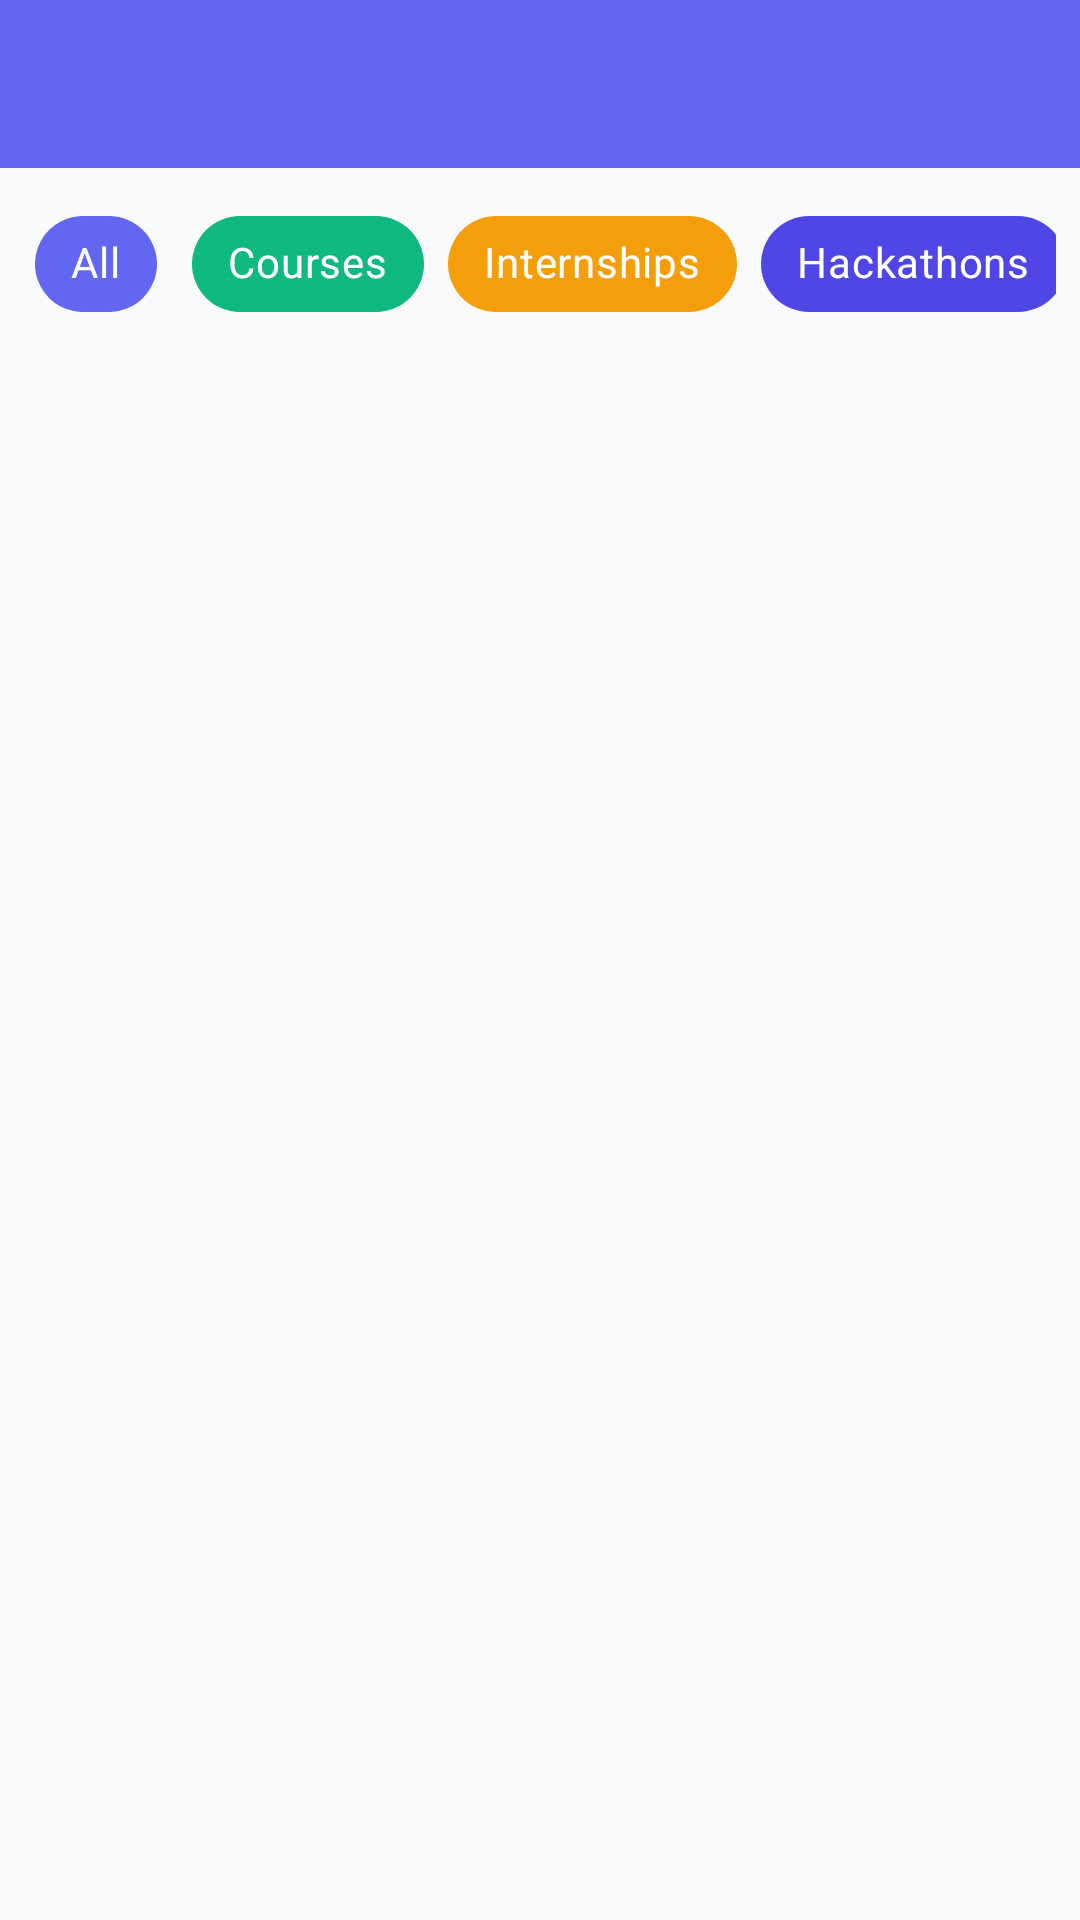

Android layout source for this screen:
<!-- AndroidManifest.xml: application theme Theme.MaterialComponents.Light.NoActionBar -->
<!-- res/layout/activity_opportunities.xml -->
<?xml version="1.0" encoding="utf-8"?>
<LinearLayout xmlns:android="http://schemas.android.com/apk/res/android"
    xmlns:app="http://schemas.android.com/apk/res-auto"
    android:layout_width="match_parent"
    android:layout_height="match_parent"
    android:orientation="vertical"
    android:background="@color/background">

    
    <androidx.appcompat.widget.Toolbar
        android:id="@+id/toolbar"
        android:layout_width="match_parent"
        android:layout_height="?attr/actionBarSize"
        android:background="@color/primary"
        android:theme="@style/ThemeOverlay.AppCompat.Dark.ActionBar"
        app:titleTextColor="@color/white"/>

    
    <HorizontalScrollView
        android:layout_width="match_parent"
        android:layout_height="wrap_content"
        android:padding="8dp"
        android:scrollbars="none">

        <com.google.android.material.chip.ChipGroup
            android:id="@+id/chipGroup"
            android:layout_width="wrap_content"
            android:layout_height="wrap_content"
            android:orientation="horizontal"
            app:singleSelection="true">

            <com.google.android.material.chip.Chip
                android:id="@+id/chipAll"
                android:layout_width="wrap_content"
                android:layout_height="wrap_content"
                android:text="All"
                android:backgroundTint="@color/primary"
                android:textColor="@color/white"
                android:checked="true"/>

            <com.google.android.material.chip.Chip
                android:id="@+id/chipCourses"
                android:layout_width="wrap_content"
                android:layout_height="wrap_content"
                android:text="Courses"
                android:backgroundTint="@color/success"
                android:textColor="@color/white"/>

            <com.google.android.material.chip.Chip
                android:id="@+id/chipInternships"
                android:layout_width="wrap_content"
                android:layout_height="wrap_content"
                android:text="Internships"
                android:backgroundTint="@color/secondary"
                android:textColor="@color/white"/>

            <com.google.android.material.chip.Chip
                android:id="@+id/chipHackathons"
                android:layout_width="wrap_content"
                android:layout_height="wrap_content"
                android:text="Hackathons"
                android:backgroundTint="@color/primary_dark"
                android:textColor="@color/white"/>

        </com.google.android.material.chip.ChipGroup>
    </HorizontalScrollView>

    
    <TextView
        android:id="@+id/tvNoResults"
        android:layout_width="match_parent"
        android:layout_height="match_parent"
        android:text="No opportunities found"
        android:textAlignment="center"
        android:visibility="gone"
        android:gravity="center"
        android:textSize="16sp"
        android:textColor="@color/text_secondary"/>

    
    <androidx.recyclerview.widget.RecyclerView
        android:id="@+id/rvOpportunities"
        android:layout_width="match_parent"
        android:layout_height="match_parent"
        android:padding="12dp"
        android:clipToPadding="false"/>

</LinearLayout>
<!-- resources referenced by this layout -->
<resources>
  <color name="background">#F8FAFC</color>
  <color name="primary">#6366F1</color>
  <color name="primary_dark">#4F46E5</color>
  <color name="secondary">#F59E0B</color>
  <color name="success">#10B981</color>
  <color name="text_secondary">#64748B</color>
  <color name="white">#FFFFFF</color>
</resources>
